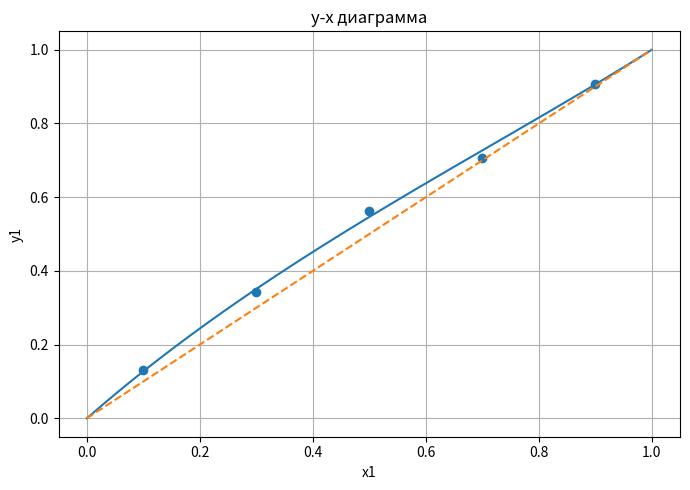
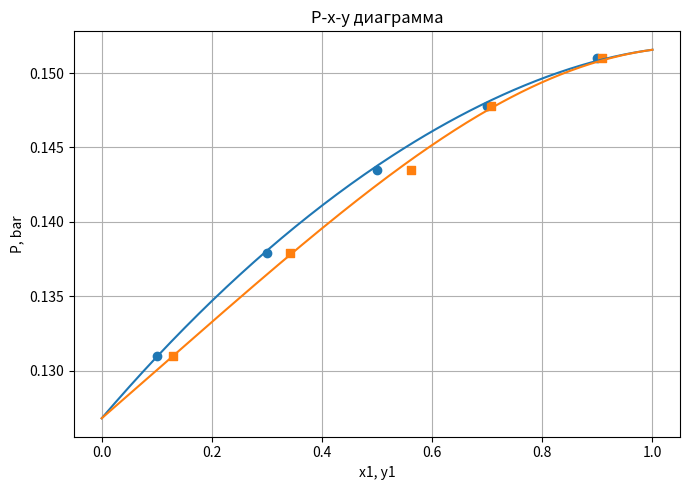

Here is the Python script that generated these plots, in order:
import numpy as np
import matplotlib.pyplot as plt
from scipy.optimize import minimize

T = 298.15
R = 8.314462618
R_bar = 0.08314462618

A1, B1, C1 = 15.87, 2808.19, -45.99
Tc1, Pc1, w1 = 556.40, 45.60, 0.19

A2, B2, C2 = 15.90, 2788.51, -52.36
Tc2, Pc2, w2 = 562.10, 48.94, 0.21

x1 = np.array([0.100, 0.300, 0.500, 0.700, 0.900])
y1 = np.array([0.130, 0.342, 0.562, 0.706, 0.908])
Pexp = np.array([0.1310, 0.1379, 0.1435, 0.1478, 0.1510])

x2 = 1 - x1
y2 = 1 - y1

P1sat = np.exp(A1 - B1 / (T + C1)) * 133.322 / 1e5
P2sat = np.exp(A2 - B2 / (T + C2)) * 133.322 / 1e5

Z1 = 0.29056 - 0.08775 * w1
Z2 = 0.29056 - 0.08775 * w2

V1 = (R_bar * Tc1 / Pc1) * Z1 ** (1 + (1 - T / Tc1) ** (2 / 7))
V2 = (R_bar * Tc2 / Pc2) * Z2 ** (1 + (1 - T / Tc2) ** (2 / 7))

g1_exp = y1 * Pexp / (x1 * P1sat)
g2_exp = y2 * Pexp / (x2 * P2sat)
gE_exp = R * T * (x1 * np.log(g1_exp) + x2 * np.log(g2_exp))


def ln_gamma(x, a12, a21):
    x = np.asarray(x)
    x2 = 1 - x
    L12 = (V2 / V1) * np.exp(-a12 / (R * T))
    L21 = (V1 / V2) * np.exp(-a21 / (R * T))
    d1 = x + L12 * x2
    d2 = x2 + L21 * x
    ln1 = -np.log(d1) + x2 * (L12 / d1 - L21 / d2)
    ln2 = -np.log(d2) - x * (L12 / d1 - L21 / d2)
    return ln1, ln2


def f(a):
    a12, a21 = a
    ln1, ln2 = ln_gamma(x1, a12, a21)
    gE = R * T * (x1 * ln1 + x2 * ln2)
    return np.sum(np.abs(gE_exp - gE))


res = minimize(f, [10000, 5000], method='Nelder-Mead')
a12, a21 = res.x

ln1, ln2 = ln_gamma(x1, a12, a21)
g1 = np.exp(ln1)
g2 = np.exp(ln2)

Pcalc = x1 * g1 * P1sat + x2 * g2 * P2sat
y1calc = x1 * g1 * P1sat / Pcalc

L12 = (V2 / V1) * np.exp(-a12 / (R * T))
L21 = (V1 / V2) * np.exp(-a21 / (R * T))

print(f'alpha12 = {a12:.6f} J/mol')
print(f'alpha21 = {a21:.6f} J/mol')
print(f'Lambda12 = {L12:.6f}')
print(f'Lambda21 = {L21:.6f}')
print(' x1      y1_exp   y1_calc   P_exp     P_calc')
for i in range(len(x1)):
    print(f'{x1[i]:.3f}   {y1[i]:.3f}    {y1calc[i]:.3f}    {Pexp[i]:.4f}   {Pcalc[i]:.4f}')

x = np.linspace(0, 1, 200)
x2 = 1 - x
ln1, ln2 = ln_gamma(x, a12, a21)
g1 = np.exp(ln1)
g2 = np.exp(ln2)
P = x * g1 * P1sat + x2 * g2 * P2sat
y = x * g1 * P1sat / P

plt.figure(figsize=(7, 5))
plt.plot(x, y)
plt.scatter(x1, y1)
plt.plot([0, 1], [0, 1], '--')
plt.xlabel('x1')
plt.ylabel('y1')
plt.title('y-x диаграмма')
plt.grid()
plt.tight_layout()
plt.savefig('diagram_yx.png', dpi=300)

plt.figure(figsize=(7, 5))
plt.plot(x, P)
plt.plot(y, P)
plt.scatter(x1, Pexp)
plt.scatter(y1, Pexp, marker='s')
plt.xlabel('x1, y1')
plt.ylabel('P, bar')
plt.title('P-x-y диаграмма')
plt.grid()
plt.tight_layout()
plt.savefig('diagram_pxy.png', dpi=300)

plt.show()
